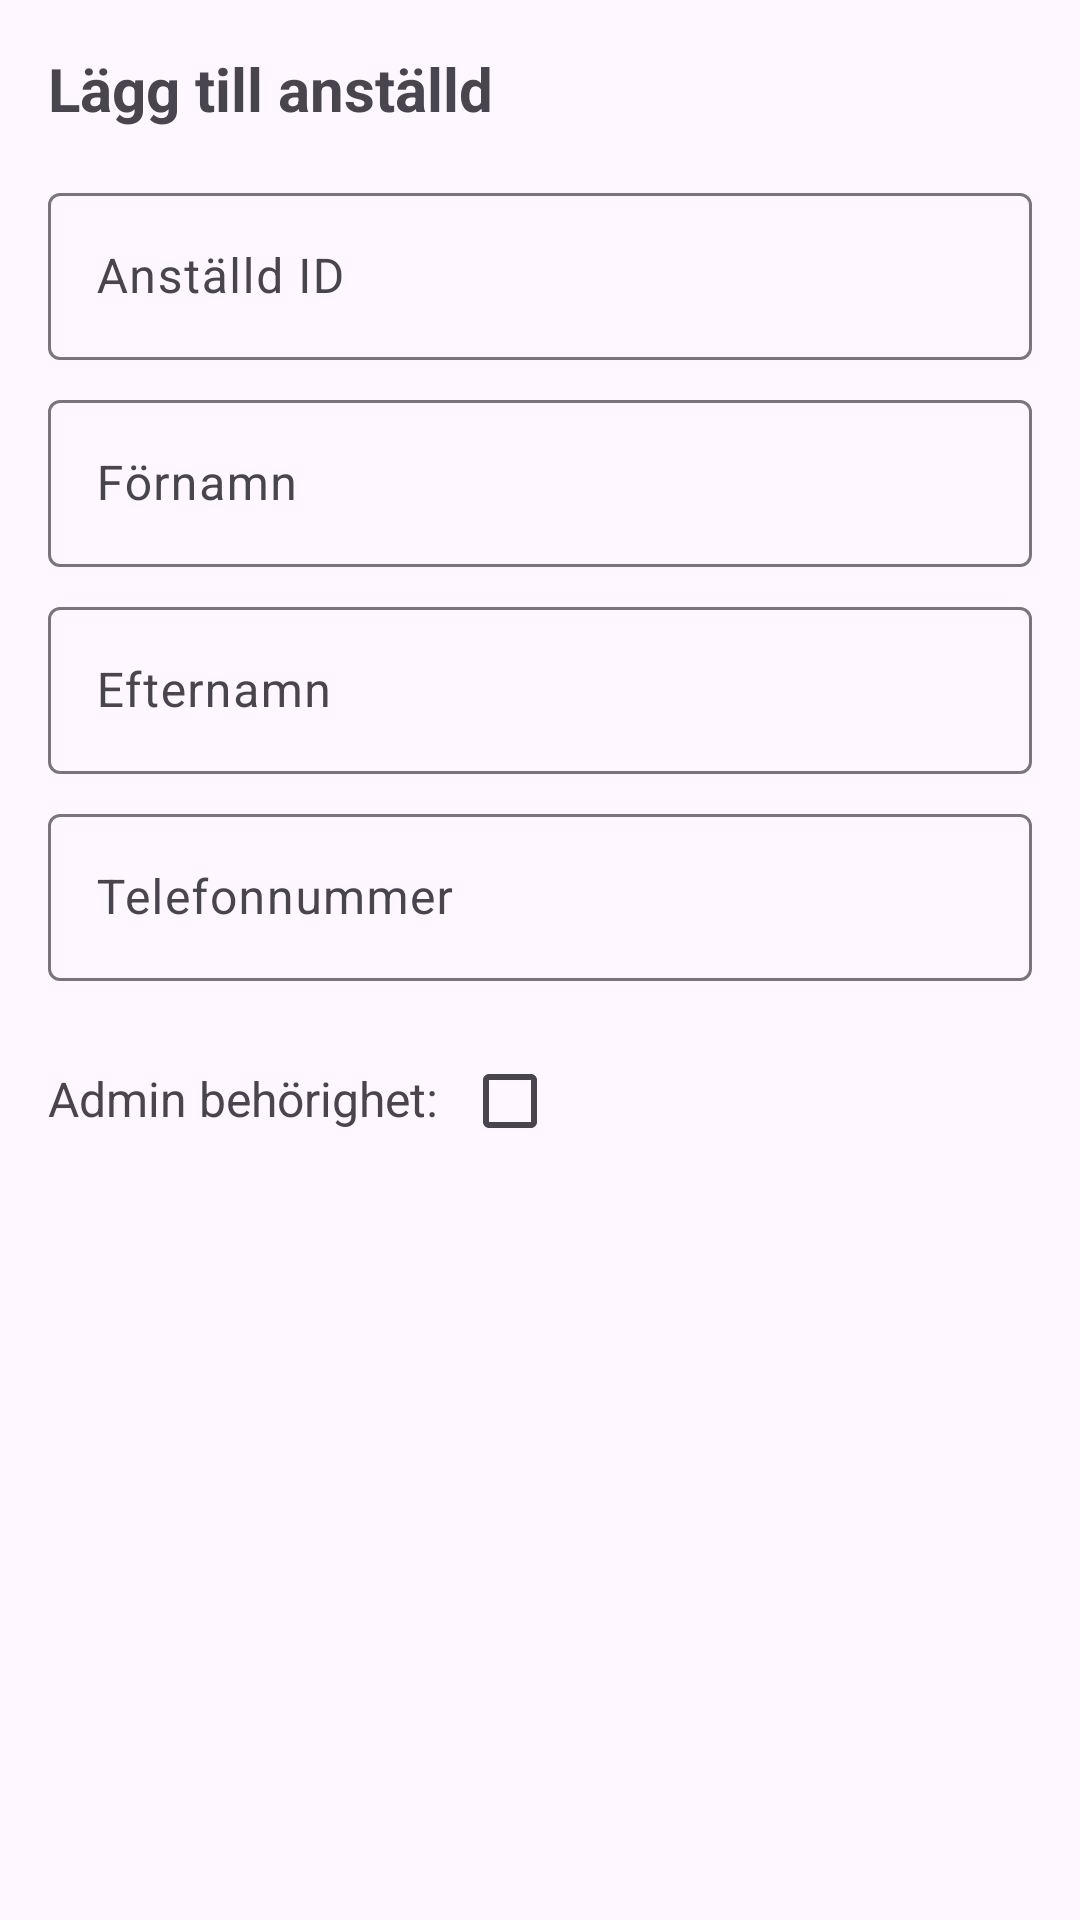

This screen was rendered from an Android layout file. Write that file and the resources it references.
<!-- AndroidManifest.xml: application theme Theme.RestaurantOrderApp -->
<!-- res/layout/dialog_add_edit_employee.xml -->
<?xml version="1.0" encoding="utf-8"?>
<LinearLayout xmlns:android="http://schemas.android.com/apk/res/android"
    android:layout_width="match_parent"
    android:layout_height="wrap_content"
    android:orientation="vertical"
    android:padding="16dp">

    <TextView
        android:id="@+id/dialogTitle"
        android:layout_width="match_parent"
        android:layout_height="wrap_content"
        android:text="Lägg till anställd"
        android:textSize="20sp"
        android:textStyle="bold"
        android:layout_marginBottom="16dp" />

    <com.google.android.material.textfield.TextInputLayout
        android:layout_width="match_parent"
        android:layout_height="wrap_content"
        android:layout_marginBottom="8dp">

        <com.google.android.material.textfield.TextInputEditText
            android:id="@+id/etEmployeeId"
            android:layout_width="match_parent"
            android:layout_height="wrap_content"
            android:hint="Anställd ID"
            android:inputType="number" />
    </com.google.android.material.textfield.TextInputLayout>

    <com.google.android.material.textfield.TextInputLayout
        android:layout_width="match_parent"
        android:layout_height="wrap_content"
        android:layout_marginBottom="8dp">

        <com.google.android.material.textfield.TextInputEditText
            android:id="@+id/etFirstName"
            android:layout_width="match_parent"
            android:layout_height="wrap_content"
            android:hint="Förnamn"
            android:inputType="textPersonName" />
    </com.google.android.material.textfield.TextInputLayout>

    <com.google.android.material.textfield.TextInputLayout
        android:layout_width="match_parent"
        android:layout_height="wrap_content"
        android:layout_marginBottom="8dp">

        <com.google.android.material.textfield.TextInputEditText
            android:id="@+id/etLastName"
            android:layout_width="match_parent"
            android:layout_height="wrap_content"
            android:hint="Efternamn"
            android:inputType="textPersonName" />
    </com.google.android.material.textfield.TextInputLayout>

    <com.google.android.material.textfield.TextInputLayout
        android:layout_width="match_parent"
        android:layout_height="wrap_content"
        android:layout_marginBottom="16dp">

        <com.google.android.material.textfield.TextInputEditText
            android:id="@+id/etPhoneNumber"
            android:layout_width="match_parent"
            android:layout_height="wrap_content"
            android:hint="Telefonnummer"
            android:inputType="phone" />
    </com.google.android.material.textfield.TextInputLayout>

    <LinearLayout
        android:layout_width="match_parent"
        android:layout_height="wrap_content"
        android:orientation="horizontal"
        android:layout_marginBottom="16dp">

        <TextView
            android:layout_width="wrap_content"
            android:layout_height="wrap_content"
            android:text="Admin behörighet:"
            android:textSize="16sp"
            android:layout_marginEnd="8dp" />

        <CheckBox
            android:id="@+id/cbIsAdmin"
            android:layout_width="wrap_content"
            android:layout_height="wrap_content" />
    </LinearLayout>
</LinearLayout>
<!-- resources referenced by this layout -->
<resources>
  <style name="Theme.RestaurantOrderApp" parent="Base.Theme.RestaurantOrderApp" />
  <style name="Base.Theme.RestaurantOrderApp" parent="Theme.Material3.DayNight.NoActionBar">
          
          
      </style>
</resources>
